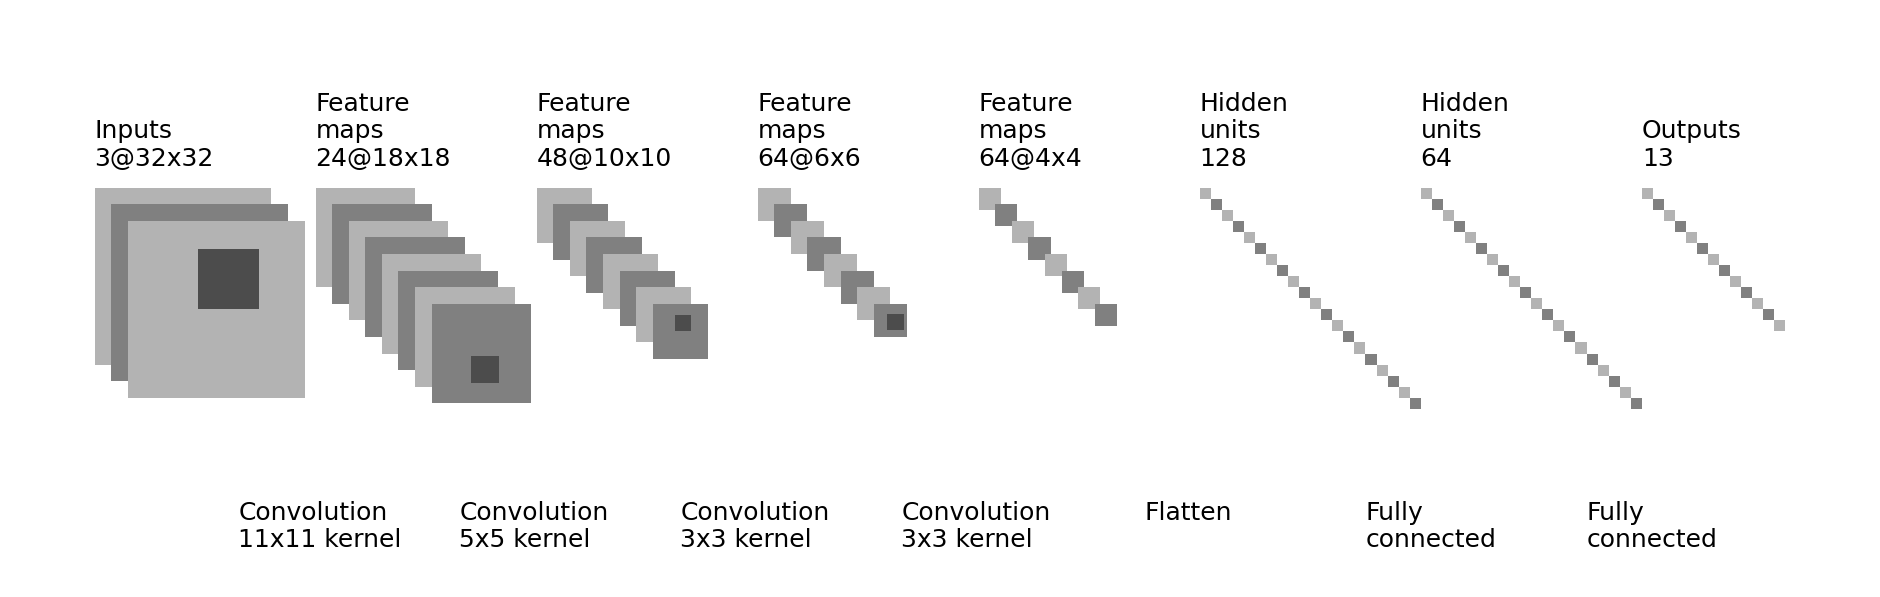

The matplotlib source for this figure:
"""
[redacted]
All rights reserved.

Redistribution and use in source and binary forms, with or without
    modification, are permitted provided that the following conditions are met:

1. Redistributions of source code must retain the above copyright notice, this
    list of conditions and the following disclaimer.

2. Redistributions in binary form must reproduce the above copyright notice,
    this list of conditions and the following disclaimer in the documentation
    and/or other materials provided with the distribution.

3. Neither the name of the copyright holder nor the names of its contributors
    may be used to endorse or promote products derived from this software
    without specific prior written permission.

THIS SOFTWARE IS PROVIDED BY THE COPYRIGHT HOLDERS AND CONTRIBUTORS "AS IS"
    AND ANY EXPRESS OR IMPLIED WARRANTIES, INCLUDING, BUT NOT LIMITED TO, THE
    IMPLIED WARRANTIES OF MERCHANTABILITY AND FITNESS FOR A PARTICULAR PURPOSE
    ARE DISCLAIMED. IN NO EVENT SHALL THE COPYRIGHT HOLDER OR CONTRIBUTORS BE
    LIABLE FOR ANY DIRECT, INDIRECT, INCIDENTAL, SPECIAL, EXEMPLARY, OR
    CONSEQUENTIAL DAMAGES (INCLUDING, BUT NOT LIMITED TO, PROCUREMENT OF
    SUBSTITUTE GOODS OR SERVICES; LOSS OF USE, DATA, OR PROFITS; OR BUSINESS
    INTERRUPTION) HOWEVER CAUSED AND ON ANY THEORY OF LIABILITY, WHETHER IN
    CONTRACT, STRICT LIABILITY, OR TORT (INCLUDING NEGLIGENCE OR OTHERWISE)
    ARISING IN ANY WAY OUT OF THE USE OF THIS SOFTWARE, EVEN IF ADVISED OF THE
    POSSIBILITY OF SUCH DAMAGE.
"""


import os
import numpy as np
import matplotlib.pyplot as plt
plt.rcdefaults()
from matplotlib.lines import Line2D
from matplotlib.patches import Rectangle
from matplotlib.collections import PatchCollection


NumConvMax = 8
NumFcMax = 20
White = 1.
Light = 0.7
Medium = 0.5
Dark = 0.3
Black = 0.


def add_layer(patches, colors, size=24, num=5,
              top_left=[0, 0],
              loc_diff=[3, -3],
              ):
    # add a rectangle
    top_left = np.array(top_left)
    loc_diff = np.array(loc_diff)
    loc_start = top_left - np.array([0, size])
    for ind in range(num):
        patches.append(Rectangle(loc_start + ind * loc_diff, size, size))
        if ind % 2:
            colors.append(Medium)
        else:
            colors.append(Light)


def add_mapping(patches, colors, start_ratio, patch_size, ind_bgn,
                top_left_list, loc_diff_list, num_show_list, size_list):

    start_loc = top_left_list[ind_bgn] \
        + (num_show_list[ind_bgn] - 1) * np.array(loc_diff_list[ind_bgn]) \
        + np.array([start_ratio[0] * size_list[ind_bgn],
                    -start_ratio[1] * size_list[ind_bgn]])

    end_loc = top_left_list[ind_bgn + 1] \
        + (num_show_list[ind_bgn + 1] - 1) \
        * np.array(loc_diff_list[ind_bgn + 1]) \
        + np.array([(start_ratio[0] + .5 * patch_size / size_list[ind_bgn]) *
                    size_list[ind_bgn + 1],
                    -(start_ratio[1] - .5 * patch_size / size_list[ind_bgn]) *
                    size_list[ind_bgn + 1]])

    patches.append(Rectangle(start_loc, patch_size, patch_size))
    colors.append(Dark)
    patches.append(Line2D([start_loc[0], end_loc[0]],
                          [start_loc[1], end_loc[1]]))
    colors.append(Black)
    patches.append(Line2D([start_loc[0] + patch_size, end_loc[0]],
                          [start_loc[1], end_loc[1]]))
    colors.append(Black)
    patches.append(Line2D([start_loc[0], end_loc[0]],
                          [start_loc[1] + patch_size, end_loc[1]]))
    colors.append(Black)
    patches.append(Line2D([start_loc[0] + patch_size, end_loc[0]],
                          [start_loc[1] + patch_size, end_loc[1]]))
    colors.append(Black)


def label(xy, text, xy_off=[0, 4]):
    plt.text(xy[0] + xy_off[0], xy[1] + xy_off[1], text,
             family='sans-serif', size=18)


if __name__ == '__main__':

    fc_unit_size = 2
    layer_width = 40

    patches = []
    colors = []

    fig, ax = plt.subplots()


    ############################
    # conv layers
    size_list = [32, 18, 10, 6, 4]
    num_list = [3, 24, 48, 64, 64]
    x_diff_list = [0, layer_width, layer_width, layer_width, layer_width]
    text_list = ['Inputs'] + ['Feature\nmaps'] * (len(size_list) - 1)
    loc_diff_list = [[3, -3]] * len(size_list)

    num_show_list = list(map(min, num_list, [NumConvMax] * len(num_list)))
    top_left_list = np.c_[np.cumsum(x_diff_list), np.zeros(len(x_diff_list))]

    for ind in range(len(size_list)):
        add_layer(patches, colors, size=size_list[ind],
                  num=num_show_list[ind],
                  top_left=top_left_list[ind], loc_diff=loc_diff_list[ind])
        label(top_left_list[ind], text_list[ind] + '\n{}@{}x{}'.format(
            num_list[ind], size_list[ind], size_list[ind]))


    ############################
    # in between layers
    start_ratio_list = [[0.4, 0.5], [0.4, 0.8], [0.4, 0.5], [0.4, 0.8]]
    patch_size_list = [11, 5, 3, 3]
    ind_bgn_list = range(len(patch_size_list))
    text_list = ['Convolution', 'Convolution', 'Convolution', 'Convolution']

    for ind in range(len(patch_size_list)):
        add_mapping(patches, colors, start_ratio_list[ind],
                    patch_size_list[ind], ind,
                    top_left_list, loc_diff_list, num_show_list, size_list)
        label(top_left_list[ind], text_list[ind] + '\n{}x{} kernel'.format(
            patch_size_list[ind], patch_size_list[ind]), xy_off=[26, -65])


    ############################
    # fully connected layers
    size_list = [fc_unit_size, fc_unit_size, fc_unit_size]
    num_list = [128, 64, 13]
    num_show_list = list(map(min, num_list, [NumFcMax] * len(num_list)))
    x_diff_list = [sum(x_diff_list) + layer_width, layer_width, layer_width]
    top_left_list = np.c_[np.cumsum(x_diff_list), np.zeros(len(x_diff_list))]
    loc_diff_list = [[fc_unit_size, -fc_unit_size]] * len(top_left_list)
    text_list = ['Hidden\nunits'] * (len(size_list) - 1) + ['Outputs']

    for ind in range(len(size_list)):
        add_layer(patches, colors, size=size_list[ind], num=num_show_list[ind],
                  top_left=top_left_list[ind], loc_diff=loc_diff_list[ind])
        label(top_left_list[ind], text_list[ind] + '\n{}'.format(
            num_list[ind]))

    text_list = ['Flatten\n', 'Fully\nconnected', 'Fully\nconnected']

    for ind in range(len(size_list)):
        label(top_left_list[ind], text_list[ind], xy_off=[-10, -65])

    ############################
    colors += [0, 1]
    collection = PatchCollection(patches, cmap=plt.cm.gray)
    collection.set_array(np.array(colors))
    ax.add_collection(collection)
    plt.tight_layout()
    plt.axis('equal')
    plt.axis('off')
    plt.show()
    fig.set_size_inches(24, 7.5)

    fig_dir = './'
    fig_ext = '.png'
    fig.savefig(os.path.join(fig_dir, 'convnet_fig' + fig_ext),
                bbox_inches='tight', pad_inches=0)
